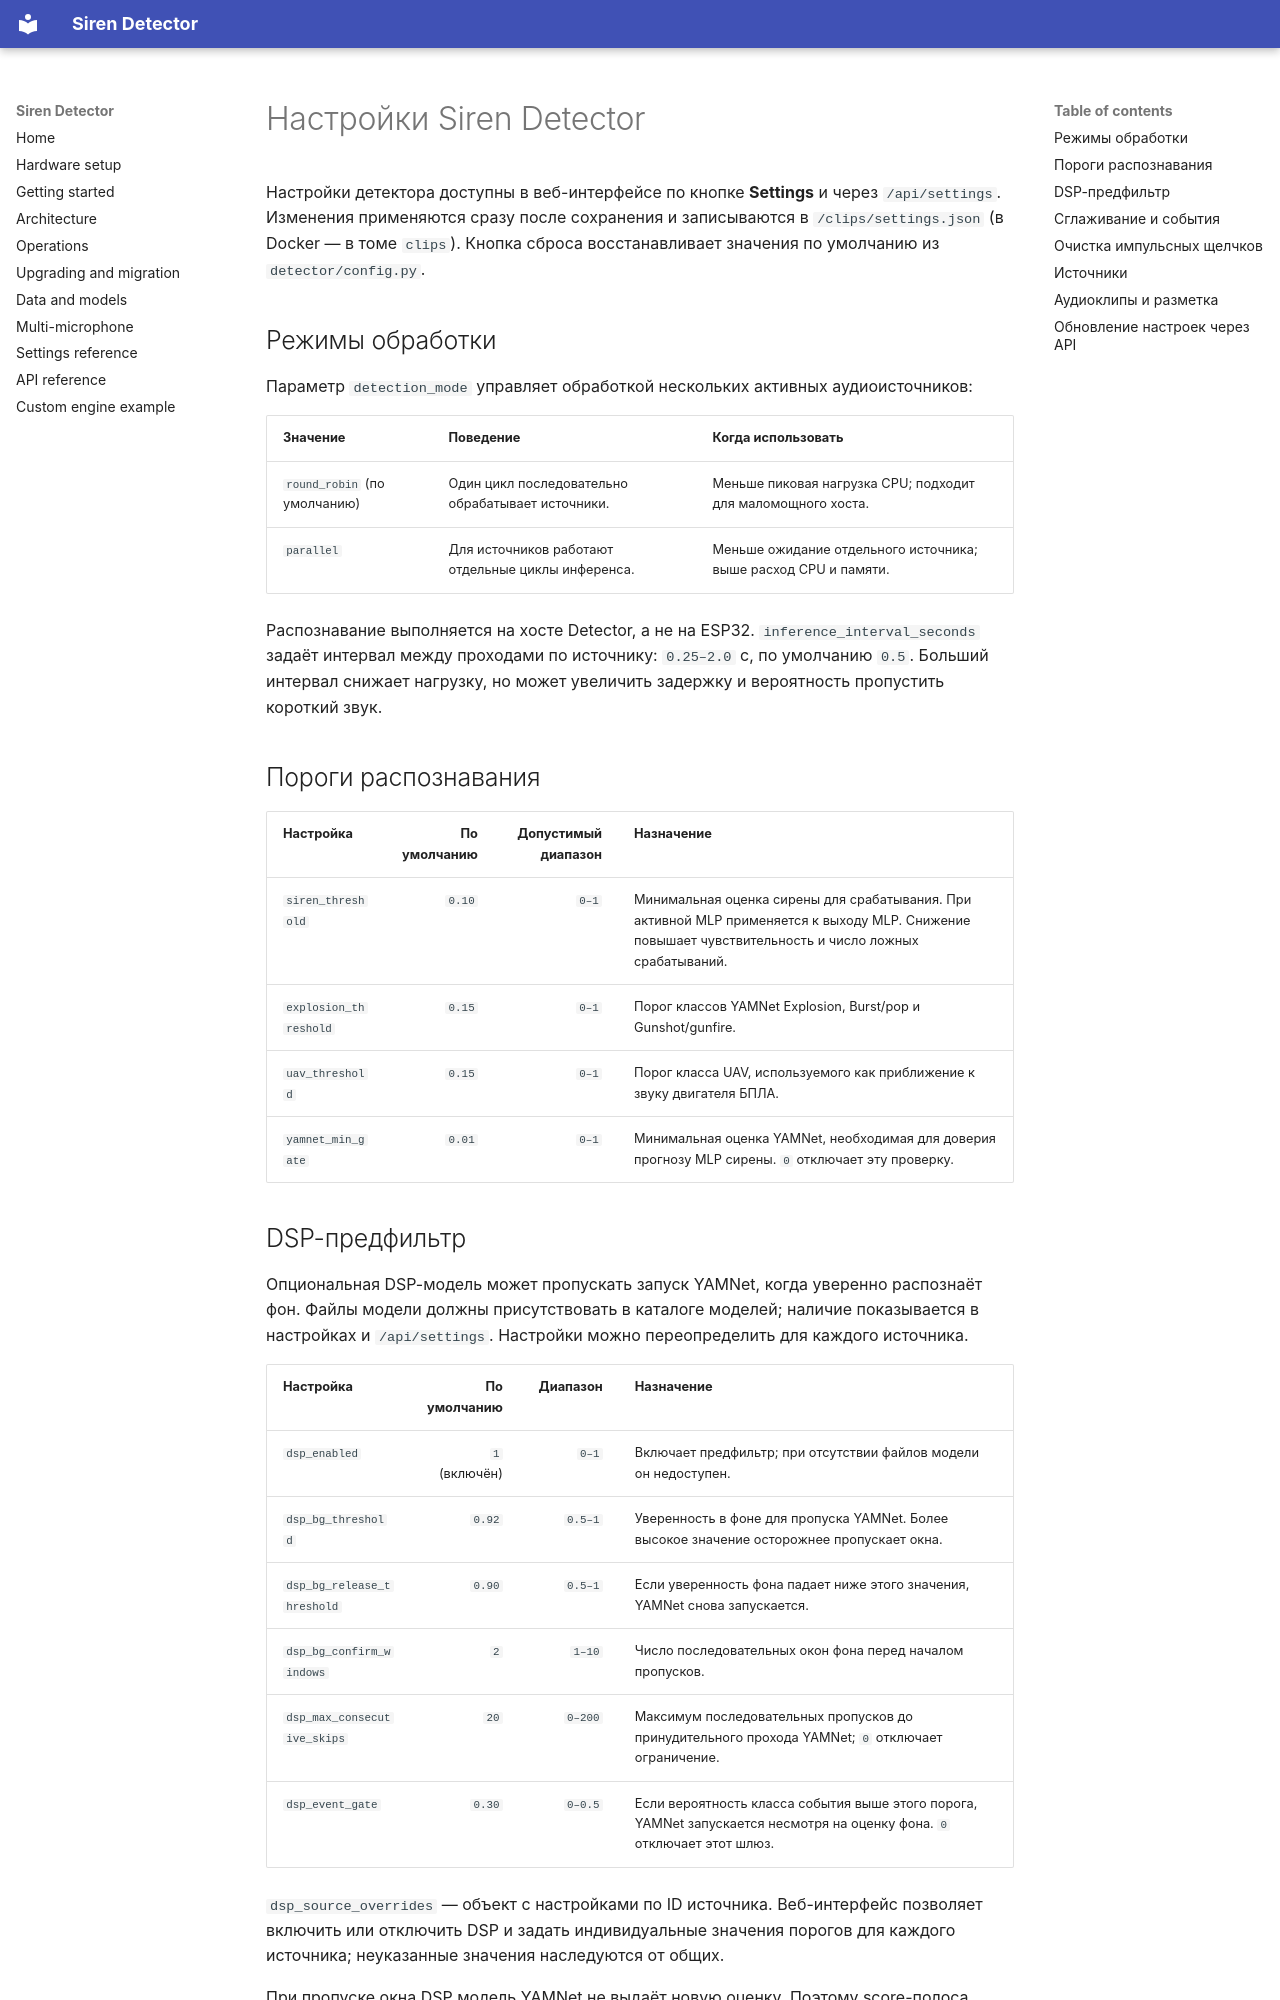

repository: benchdoos/siren-detector · page: ru/settings/index.html · generator: mkdocs

# Настройки Siren Detector

Настройки детектора доступны в веб-интерфейсе по кнопке **Settings** и через `/api/settings`. Изменения применяются сразу после сохранения и записываются в `/clips/settings.json` (в Docker — в томе `clips`). Кнопка сброса восстанавливает значения по умолчанию из `detector/config.py`.

## Режимы обработки

Параметр `detection_mode` управляет обработкой нескольких активных аудиоисточников:

| Значение | Поведение | Когда использовать |
|---|---|---|
| `round_robin` (по умолчанию) | Один цикл последовательно обрабатывает источники. | Меньше пиковая нагрузка CPU; подходит для маломощного хоста. |
| `parallel` | Для источников работают отдельные циклы инференса. | Меньше ожидание отдельного источника; выше расход CPU и памяти. |

Распознавание выполняется на хосте Detector, а не на ESP32. `inference_interval_seconds` задаёт интервал между проходами по источнику: `0.25–2.0` с, по умолчанию `0.5`. Больший интервал снижает нагрузку, но может увеличить задержку и вероятность пропустить короткий звук.

## Пороги распознавания

| Настройка | По умолчанию | Допустимый диапазон | Назначение |
|---|---:|---:|---|
| `siren_threshold` | `0.10` | `0–1` | Минимальная оценка сирены для срабатывания. При активной MLP применяется к выходу MLP. Снижение повышает чувствительность и число ложных срабатываний. |
| `explosion_threshold` | `0.15` | `0–1` | Порог классов YAMNet Explosion, Burst/pop и Gunshot/gunfire. |
| `uav_threshold` | `0.15` | `0–1` | Порог класса UAV, используемого как приближение к звуку двигателя БПЛА. |
| `yamnet_min_gate` | `0.01` | `0–1` | Минимальная оценка YAMNet, необходимая для доверия прогнозу MLP сирены. `0` отключает эту проверку. |
